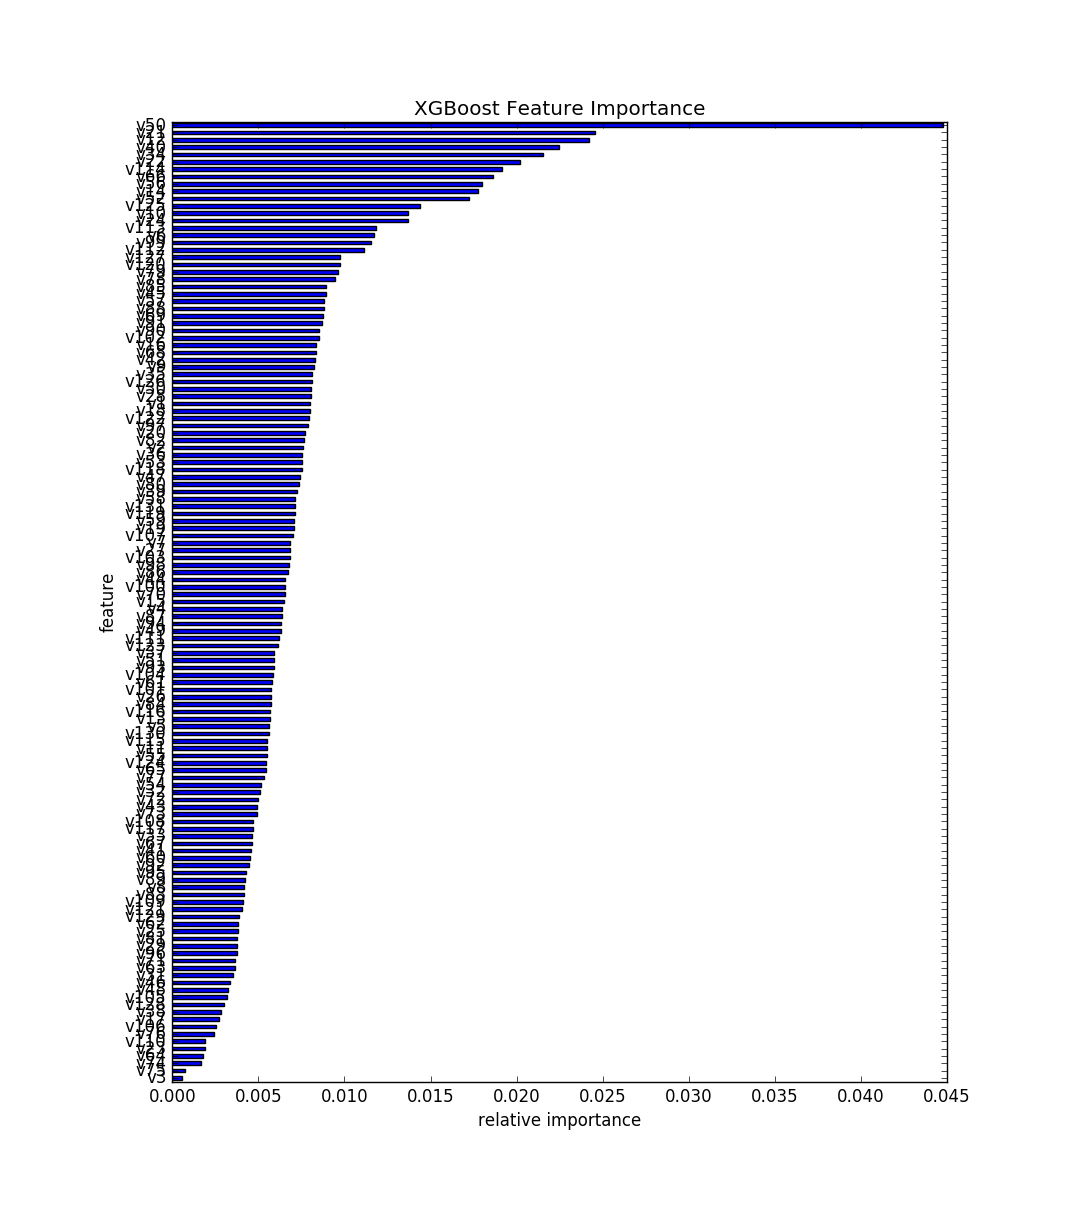

The table this chart was drawn from, first rows:
, feature, fscore
0, v3, 0.000558
1, v75, 0.0007355
2, v74, 0.001674
3, v64, 0.001801
4, v23, 0.001877
5, v110, 0.001902
6, v76, 0.002435
7, v106, 0.002536
8, v17, 0.002739
9, v38, 0.002841
10, v128, 0.002993
11, v105, 0.003196
12, v48, 0.003246
13, v46, 0.003373
14, v31, 0.003525
15, v63, 0.003652
16, v71, 0.003652
17, v96, 0.003754
18, v29, 0.003754
19, v81, 0.003779
20, v25, 0.003804
21, v62, 0.00383
22, v129, 0.003855
23, v121, 0.004033
24, v109, 0.004134
25, v83, 0.004159
26, v8, 0.004185
27, v89, 0.00421
28, v95, 0.004286
29, v92, 0.004464
30, v60, 0.004489
31, v41, 0.004565
32, v67, 0.004616
33, v33, 0.004616
34, v117, 0.004667
35, v108, 0.004667
36, v73, 0.004895
37, v43, 0.004895
38, v72, 0.004971
39, v32, 0.005073
40, v54, 0.005174
41, v77, 0.005352
42, v65, 0.005428
43, v124, 0.005428
44, v55, 0.005504
45, v11, 0.005529
46, v115, 0.005529
47, v130, 0.005631
48, v5, 0.005631
49, v13, 0.005681
50, v116, 0.005681
51, v84, 0.005707
52, v26, 0.005732
53, v101, 0.005757
54, v61, 0.005783
55, v104, 0.005859
56, v93, 0.00591
57, v51, 0.005935
58, v37, 0.005935
59, v123, 0.006138
... 71 more rows
